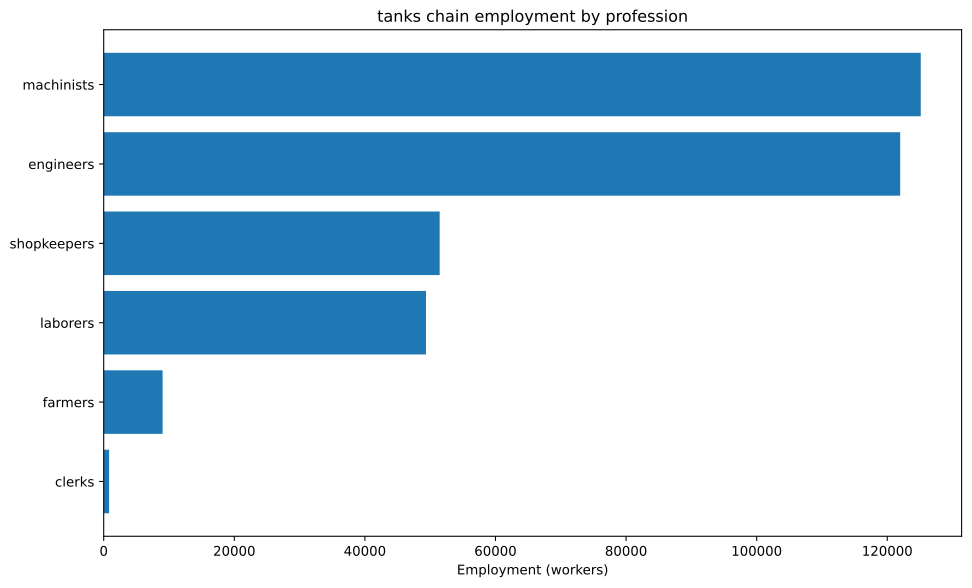

Values plotted in this chart, from the file beside it:
config, building, profession, employment
building_tooling_workshops+pm_rubber_gri…, building_tooling_workshops, engineers, 2309
building_tooling_workshops+pm_rubber_gri…, building_tooling_workshops, machinists, 4619
building_tooling_workshops+pm_rubber_gri…, building_tooling_workshops, shopkeepers, 2309
building_paper_mills+pm_bleached_paper+p…, building_paper_mills, engineers, 86.45
building_paper_mills+pm_bleached_paper+p…, building_paper_mills, laborers, 172.9
building_paper_mills+pm_bleached_paper+p…, building_paper_mills, machinists, 172.9
building_paper_mills+pm_bleached_paper+p…, building_paper_mills, shopkeepers, 86.45
building_chemical_plants+pm_nitrogen_fix…, building_chemical_plants, engineers, 216.1
building_chemical_plants+pm_nitrogen_fix…, building_chemical_plants, laborers, 144.1
building_chemical_plants+pm_nitrogen_fix…, building_chemical_plants, machinists, 288.2
building_chemical_plants+pm_nitrogen_fix…, building_chemical_plants, shopkeepers, 72.04
building_explosives_factory+pm_brine_ele…, building_explosives_factory, engineers, 864.5
building_explosives_factory+pm_brine_ele…, building_explosives_factory, laborers, 576.3
building_explosives_factory+pm_brine_ele…, building_explosives_factory, machinists, 576.3
building_explosives_factory+pm_brine_ele…, building_explosives_factory, shopkeepers, 288.2
building_steel_mills+pm_electric_arc_pro…, building_steel_mills, engineers, 5480
building_steel_mills+pm_electric_arc_pro…, building_steel_mills, machinists, 8220
building_steel_mills+pm_electric_arc_pro…, building_steel_mills, shopkeepers, 2740
building_motor_industry+pm_diesel_engine…, building_motor_industry, engineers, 11127
building_motor_industry+pm_diesel_engine…, building_motor_industry, machinists, 7418
building_motor_industry+pm_diesel_engine…, building_motor_industry, shopkeepers, 3709
building_automotive_industry+pm_automobi…, building_automotive_industry, engineers, 78125
building_automotive_industry+pm_automobi…, building_automotive_industry, laborers, 31250
building_automotive_industry+pm_automobi…, building_automotive_industry, machinists, 62500
building_automotive_industry+pm_automobi…, building_automotive_industry, shopkeepers, 31250
building_coal_mine+pm_diesel_pump_buildi…, building_coal_mine, engineers, 2203
building_coal_mine+pm_diesel_pump_buildi…, building_coal_mine, laborers, 550.6
building_coal_mine+pm_diesel_pump_buildi…, building_coal_mine, machinists, 3304
building_coal_mine+pm_diesel_pump_buildi…, building_coal_mine, shopkeepers, 1101
building_iron_mine+pm_diesel_pump_buildi…, building_iron_mine, engineers, 6137
building_iron_mine+pm_diesel_pump_buildi…, building_iron_mine, laborers, 1534
building_iron_mine+pm_diesel_pump_buildi…, building_iron_mine, machinists, 9205
building_iron_mine+pm_diesel_pump_buildi…, building_iron_mine, shopkeepers, 3068
building_sulfur_mine+pm_diesel_pump_buil…, building_sulfur_mine, engineers, 305.4
building_sulfur_mine+pm_diesel_pump_buil…, building_sulfur_mine, laborers, 76.36
building_sulfur_mine+pm_diesel_pump_buil…, building_sulfur_mine, machinists, 458.2
building_sulfur_mine+pm_diesel_pump_buil…, building_sulfur_mine, shopkeepers, 152.7
building_dye_plantation+automatic_irriga…, building_dye_plantation, farmers, 51.87
building_dye_plantation+automatic_irriga…, building_dye_plantation, laborers, 69.16
building_dye_plantation+automatic_irriga…, building_dye_plantation, machinists, 17.29
building_power_plant+pm_oil-fired_plant, building_power_plant, engineers, 1372
building_power_plant+pm_oil-fired_plant, building_power_plant, laborers, 1372
building_power_plant+pm_oil-fired_plant, building_power_plant, machinists, 4116
building_logging_camp+pm_electric_saw_mi…, building_logging_camp, engineers, 38.9
building_logging_camp+pm_electric_saw_mi…, building_logging_camp, machinists, 51.87
building_logging_camp+pm_electric_saw_mi…, building_logging_camp, shopkeepers, 25.93
building_rubber_plantation+automatic_irr…, building_rubber_plantation, farmers, 8967
building_rubber_plantation+automatic_irr…, building_rubber_plantation, laborers, 11956
building_rubber_plantation+automatic_irr…, building_rubber_plantation, machinists, 2989
building_oil_rig+pm_combustion_derricks+…, building_oil_rig, engineers, 13301
building_oil_rig+pm_combustion_derricks+…, building_oil_rig, machinists, 19951
building_oil_rig+pm_combustion_derricks+…, building_oil_rig, shopkeepers, 6650
building_railway+pm_diesel_trains_princi…, building_railway, clerks, 826.8
building_railway+pm_diesel_trains_princi…, building_railway, engineers, 413.4
building_railway+pm_diesel_trains_princi…, building_railway, laborers, 1654
building_railway+pm_diesel_trains_princi…, building_railway, machinists, 1240
